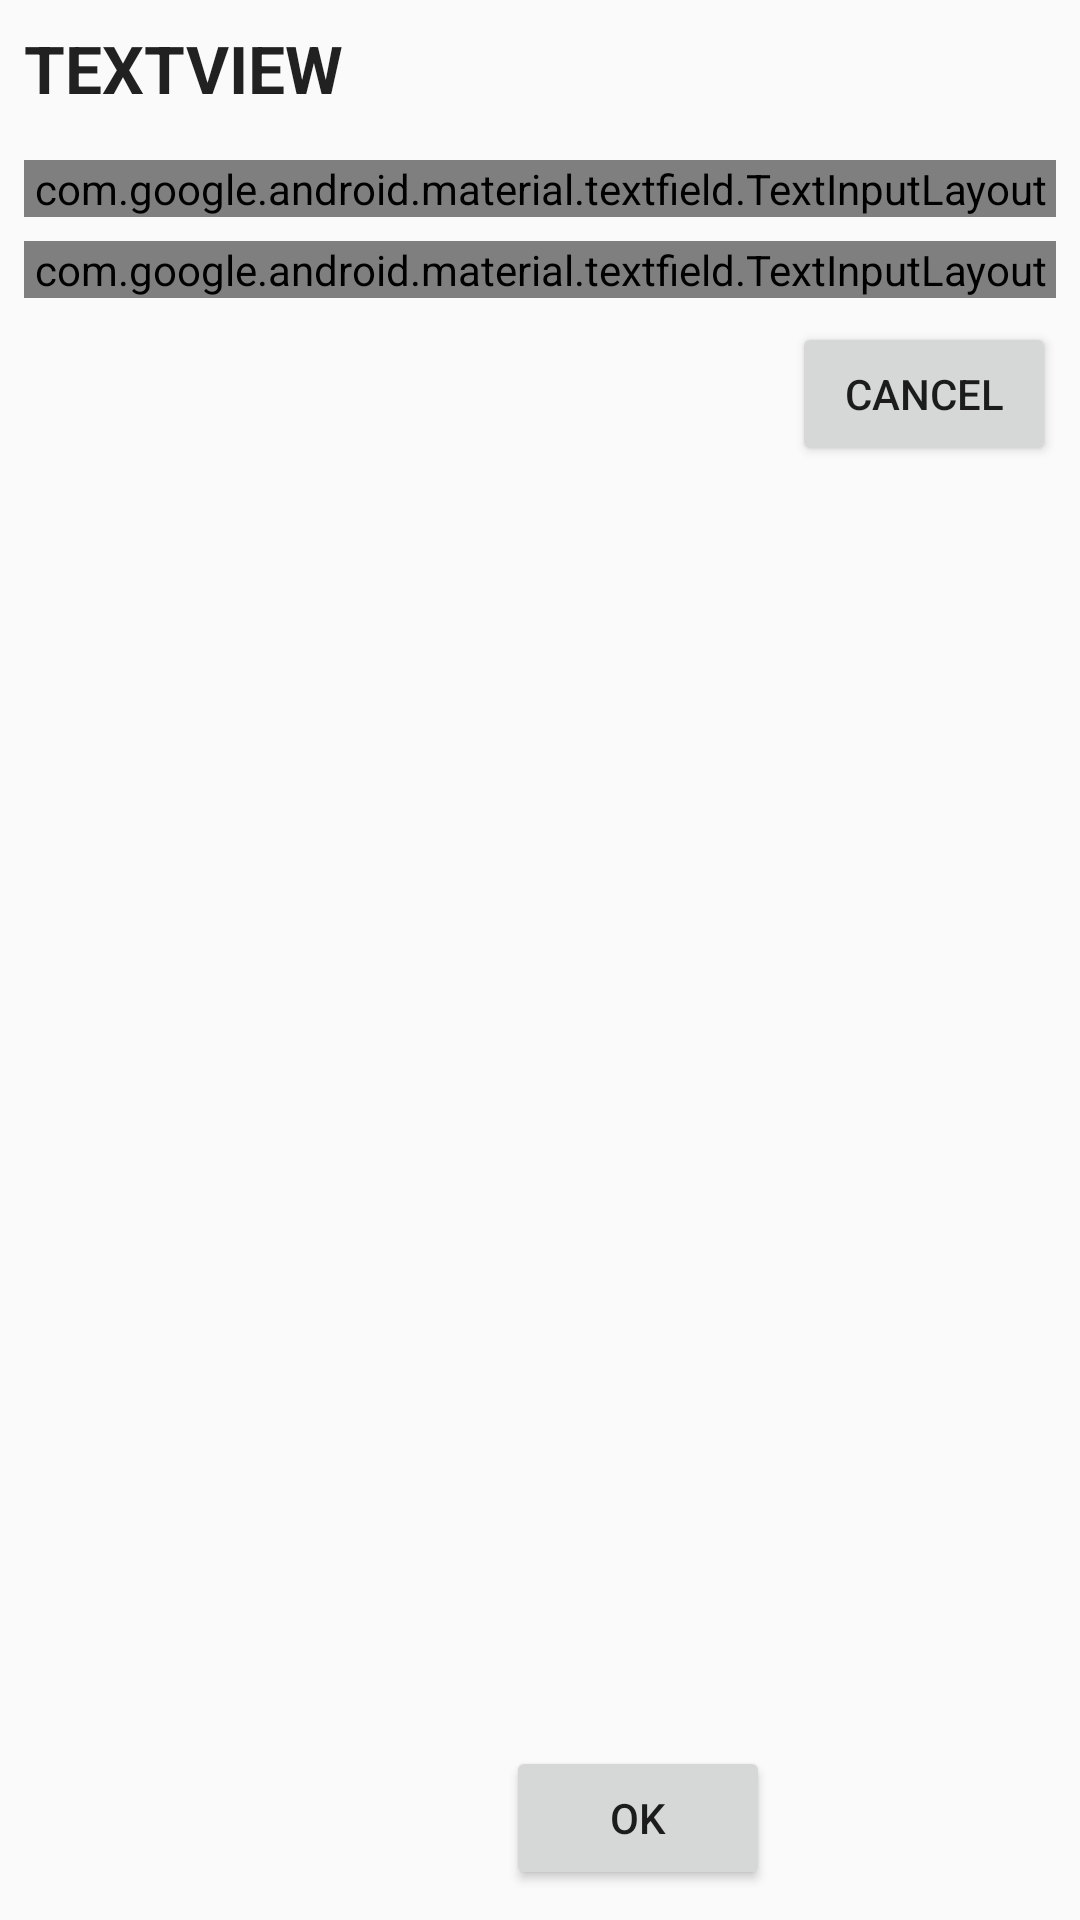

Produce the Android XML layout that renders to this screen, including the resource entries it uses.
<!-- AndroidManifest.xml: application theme Baru -->
<!-- res/layout/dialog_create_task.xml -->
<?xml version="1.0" encoding="utf-8"?>
<androidx.constraintlayout.widget.ConstraintLayout xmlns:android="http://schemas.android.com/apk/res/android"
    xmlns:app="http://schemas.android.com/apk/res-auto"
    xmlns:tools="http://schemas.android.com/tools"
    android:id="@+id/cl_task_add"
    android:layout_width="match_parent"
    android:layout_height="wrap_content"
    android:background="?android:attr/windowBackground">

    <com.google.android.material.textfield.TextInputLayout
        android:id="@+id/inputLayoutTitle"
        style="@style/Widget.MaterialComponents.TextInputLayout.OutlinedBox"
        android:layout_width="0dp"
        android:layout_height="wrap_content"
        android:layout_marginStart="8dp"
        android:layout_marginTop="16dp"
        android:layout_marginEnd="8dp"
        android:hint="@string/title"
        android:nextFocusDown="@id/inputLayoutDescription"
        app:layout_constraintEnd_toEndOf="parent"
        app:layout_constraintStart_toStartOf="parent"
        app:layout_constraintTop_toBottomOf="@+id/tv_title">

        <com.google.android.material.textfield.TextInputEditText
            android:id="@+id/et_task_title"
            android:layout_width="match_parent"
            android:layout_height="wrap_content"
            android:inputType="textPersonName" />
    </com.google.android.material.textfield.TextInputLayout>

    <com.google.android.material.textfield.TextInputLayout
        android:id="@+id/inputLayoutDescription"
        style="@style/Widget.MaterialComponents.TextInputLayout.OutlinedBox"
        android:layout_width="0dp"
        android:layout_height="wrap_content"
        android:layout_marginStart="8dp"
        android:layout_marginTop="8dp"
        android:layout_marginEnd="8dp"
        android:hint="@string/description"
        app:layout_constraintEnd_toEndOf="parent"
        app:layout_constraintStart_toStartOf="parent"
        app:layout_constraintTop_toBottomOf="@+id/inputLayoutTitle">

        <com.google.android.material.textfield.TextInputEditText
            android:id="@+id/et_task_desc"
            android:layout_width="match_parent"
            android:layout_height="match_parent"
            android:inputType="textLongMessage|textMultiLine" />

    </com.google.android.material.textfield.TextInputLayout>

    <TextView
        android:id="@+id/tv_title"
        android:layout_width="0dp"
        android:layout_height="wrap_content"
        android:layout_marginStart="8dp"
        android:layout_marginTop="8dp"
        android:layout_marginEnd="8dp"
        android:text="TextView"
        android:textAllCaps="true"
        android:textAppearance="@style/TextAppearance.AppCompat.Large"
        android:textStyle="bold"
        app:layout_constraintEnd_toEndOf="parent"
        app:layout_constraintHorizontal_bias="0.498"
        app:layout_constraintStart_toStartOf="parent"
        app:layout_constraintTop_toTopOf="parent" />

    <Button
        android:id="@+id/bt_ok"
        android:layout_width="wrap_content"
        android:layout_height="wrap_content"
        android:layout_marginTop="8dp"
        android:layout_marginBottom="10dp"
        android:layout_weight="1"
        android:text="OK"
        app:layout_constraintBottom_toBottomOf="parent"
        app:layout_constraintEnd_toStartOf="@+id/bt_cancel"
        app:layout_constraintHorizontal_bias="0.958"
        app:layout_constraintStart_toStartOf="parent"
        app:layout_constraintTop_toBottomOf="@+id/inputLayoutDescription"
        app:layout_constraintVertical_bias="1.0" />

    <Button
        android:id="@+id/bt_cancel"
        android:layout_width="wrap_content"
        android:layout_height="wrap_content"
        android:layout_marginTop="8dp"
        android:layout_marginEnd="8dp"
        android:layout_marginBottom="10dp"
        android:text="Cancel"
        app:layout_constraintBottom_toBottomOf="parent"
        app:layout_constraintEnd_toEndOf="parent"
        app:layout_constraintTop_toBottomOf="@+id/inputLayoutDescription"
        app:layout_constraintVertical_bias="0.0" />
</androidx.constraintlayout.widget.ConstraintLayout>
<!-- resources referenced by this layout -->
<resources>
  <string name="description">description</string>
  <string name="title">title</string>
  <style name="Baru" parent="Theme.AppCompat.Light.NoActionBar">
          <item name="colorPrimary">@color/facebook</item>
          <item name="colorPrimaryDark">@color/facebookDark</item>
          <item name="tabBackgroundColor">@color/facebook</item>
          <item name="toolbarBackgroundColor">@color/facebook</item>
          <item name="textDarkColor">@color/facebookDark</item>
          <item name="textTabColor">@color/facebookDark</item>
          <item name="textWhiteColor">@color/facebook1</item>
          <item name="detailBackground">@color/facebook2</item>
          <item name="imageTransparentOverlay">@color/facebookTransparent</item>
      </style>
  <color name="facebook">#3b5998</color>
  <color name="facebookDark">#212F4E</color>
  <color name="facebook1">#8b9dc3</color>
  <color name="facebook2">#dfe3ee</color>
  <color name="facebookTransparent">#663B5998</color>
</resources>
